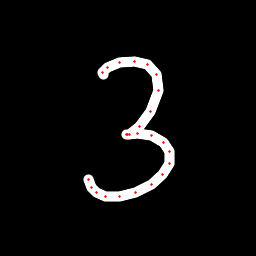

The table this chart was drawn from, first rows:
x, y, hover, eod
103.2, 74.79, 0.0, 0.0
102.6, 72.59, 0.0, 0.0
107.5, 67.68, 0.0, 0.0
119.2, 62.86, 0.0, 0.0
134.2, 61.09, 0.0, 0.0
147.4, 64.89, 0.0, 0.0
156.3, 74.85, 0.0, 0.0
158.1, 90.52, 0.0, 0.0
150.3, 111.5, 0.0, 0.0
139.1, 126.7, 0.0, 0.0
129.4, 134.5, 0.0, 0.0
126.3, 134.9, 0.0, 0.0
127.1, 134.3, 0.0, 0.0
137.2, 133.4, 0.0, 0.0
151.3, 136, 0.0, 0.0
163.4, 142.8, 0.0, 0.0
169.3, 151.4, 0.0, 0.0
169.5, 163.1, 0.0, 0.0
162.8, 174.2, 0.0, 0.0
151.1, 184.5, 0.0, 0.0
135.4, 192.2, 0.0, 0.0
119.5, 196.1, 0.0, 0.0
106, 196.4, 0.0, 0.0
96.69, 192.9, 0.0, 0.0
91.23, 187.1, 0.0, 0.0
88.32, 179.2, 0.0, 1.0
